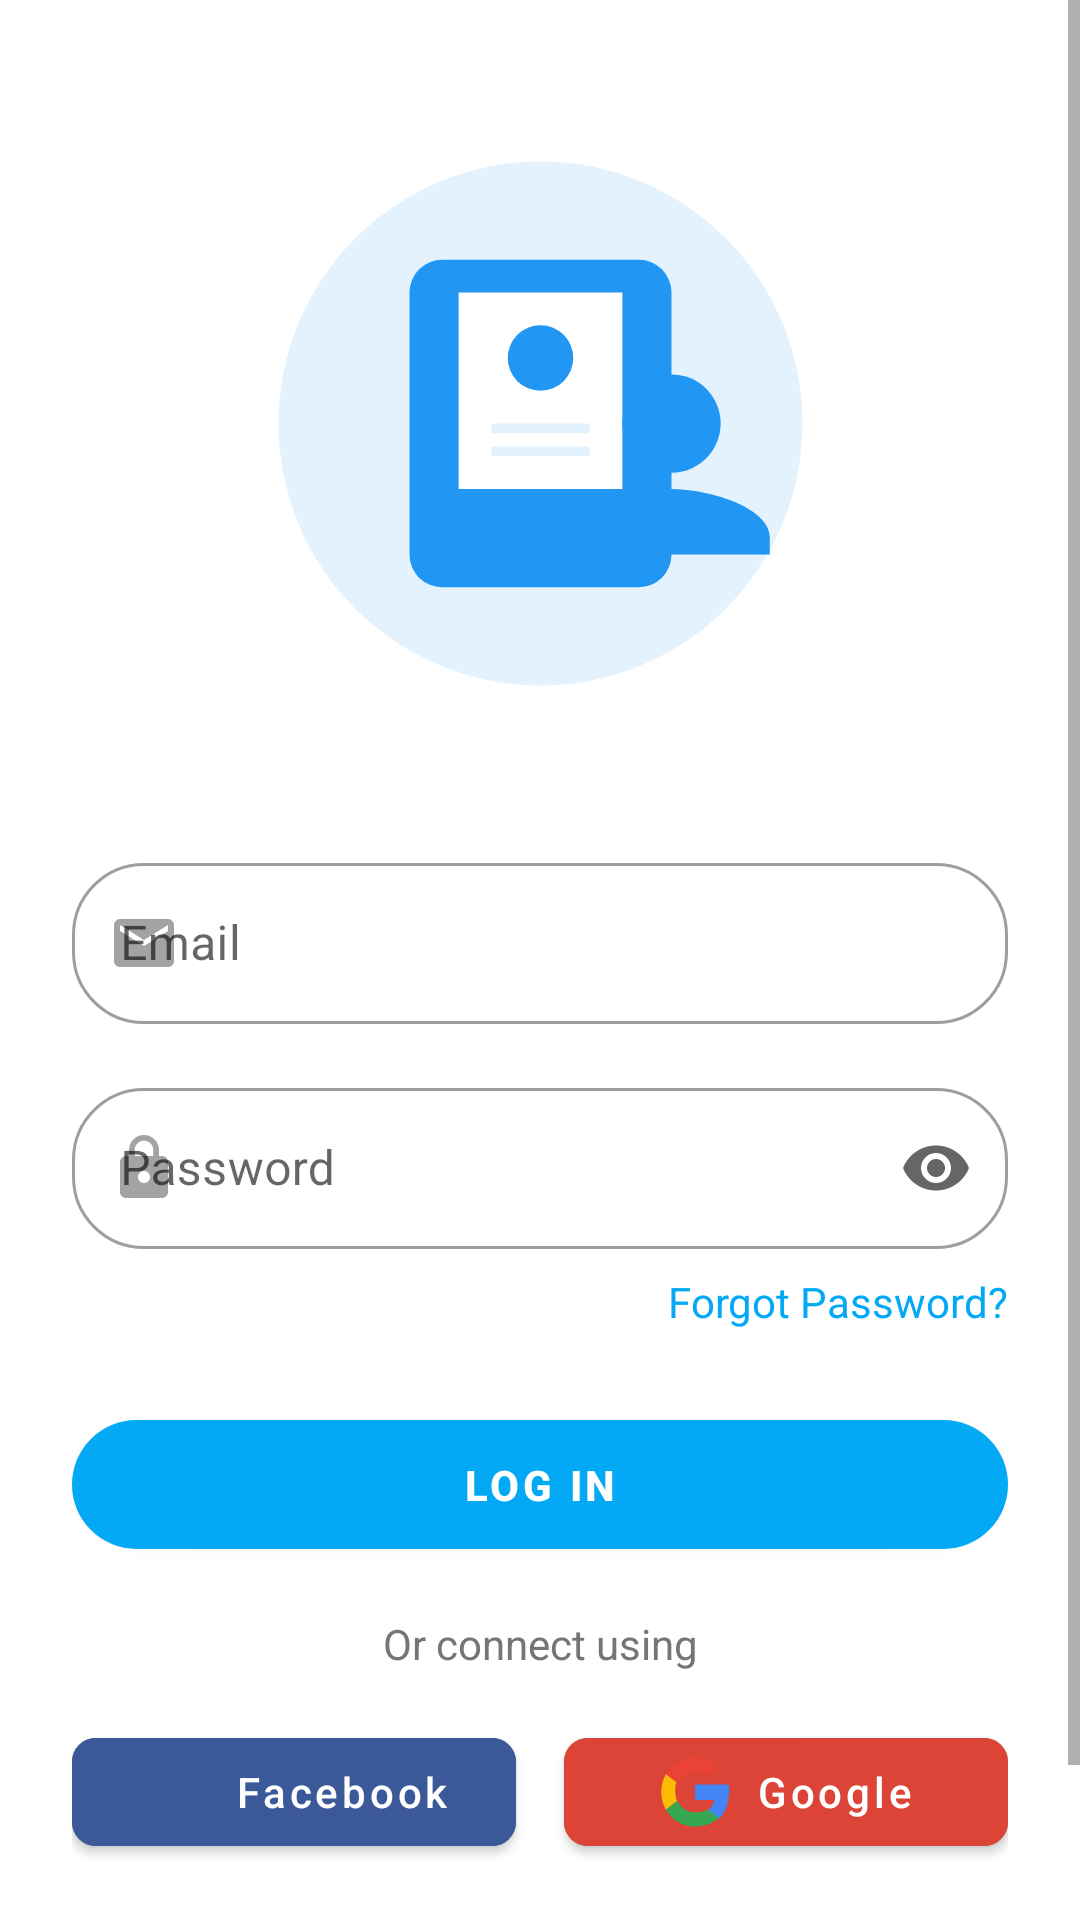

Reconstruct the res/layout file that produces this screen, plus the resources it refers to.
<!-- AndroidManifest.xml: application theme Theme.App -->
<!-- res/layout/fragment_login.xml -->
<?xml version="1.0" encoding="utf-8"?>
<ScrollView xmlns:android="http://schemas.android.com/apk/res/android"
    xmlns:app="http://schemas.android.com/apk/res-auto"
    android:layout_width="match_parent"
    android:layout_height="match_parent"
    android:fillViewport="true"
    android:background="@android:color/white">

    <androidx.constraintlayout.widget.ConstraintLayout
        android:layout_width="match_parent"
        android:layout_height="wrap_content"
        android:paddingHorizontal="24dp"
        android:paddingTop="32dp"
        android:paddingBottom="32dp">

        <ImageView
            android:id="@+id/illustrationImage"
            android:layout_width="0dp"
            android:layout_height="0dp"
            app:layout_constraintWidth_percent="0.7"
            app:layout_constraintDimensionRatio="1:1"
            app:layout_constraintTop_toTopOf="parent"
            app:layout_constraintStart_toStartOf="parent"
            app:layout_constraintEnd_toEndOf="parent"
            android:src="@drawable/illustration_login"
            android:contentDescription="Login illustration" />

        <com.google.android.material.textfield.TextInputLayout
            android:id="@+id/emailLayout"
            style="@style/Widget.MaterialComponents.TextInputLayout.OutlinedBox"
            android:layout_width="match_parent"
            android:layout_height="wrap_content"
            android:layout_marginTop="32dp"
            app:layout_constraintTop_toBottomOf="@id/illustrationImage"
            app:startIconDrawable="@drawable/ic_email"
            app:boxCornerRadiusBottomEnd="24dp"
            app:boxCornerRadiusBottomStart="24dp"
            app:boxCornerRadiusTopEnd="24dp"
            app:boxCornerRadiusTopStart="24dp"
            android:hint="Email">

            <com.google.android.material.textfield.TextInputEditText
                android:id="@+id/emailInput"
                android:layout_width="match_parent"
                android:layout_height="wrap_content"
                android:inputType="textEmailAddress"
                android:padding="16dp" />

        </com.google.android.material.textfield.TextInputLayout>

        <com.google.android.material.textfield.TextInputLayout
            android:id="@+id/passwordLayout"
            style="@style/Widget.MaterialComponents.TextInputLayout.OutlinedBox"
            android:layout_width="match_parent"
            android:layout_height="wrap_content"
            android:layout_marginTop="16dp"
            app:layout_constraintTop_toBottomOf="@id/emailLayout"
            app:startIconDrawable="@drawable/ic_lock"
            app:endIconMode="password_toggle"
            app:boxCornerRadiusBottomEnd="24dp"
            app:boxCornerRadiusBottomStart="24dp"
            app:boxCornerRadiusTopEnd="24dp"
            app:boxCornerRadiusTopStart="24dp"
            android:hint="Password">

            <com.google.android.material.textfield.TextInputEditText
                android:id="@+id/passwordInput"
                android:layout_width="match_parent"
                android:layout_height="wrap_content"
                android:inputType="textPassword"
                android:padding="16dp" />

        </com.google.android.material.textfield.TextInputLayout>

        <TextView
            android:id="@+id/forgotPasswordButton"
            android:layout_width="wrap_content"
            android:layout_height="wrap_content"
            android:layout_marginTop="8dp"
            android:text="Forgot Password?"
            android:textColor="@color/blue_500"
            android:clickable="true"
            android:focusable="true"
            android:background="?attr/selectableItemBackground"
            app:layout_constraintTop_toBottomOf="@id/passwordLayout"
            app:layout_constraintEnd_toEndOf="parent" />

        <com.google.android.material.button.MaterialButton
            android:id="@+id/loginButton"
            android:layout_width="match_parent"
            android:layout_height="wrap_content"
            android:layout_marginTop="24dp"
            android:paddingVertical="12dp"
            app:cornerRadius="24dp"
            app:layout_constraintTop_toBottomOf="@id/forgotPasswordButton"
            android:text="LOG IN"
            android:textStyle="bold" />

        <TextView
            android:id="@+id/orText"
            android:layout_width="wrap_content"
            android:layout_height="wrap_content"
            android:layout_marginTop="16dp"
            android:text="Or connect using"
            android:textColor="#757575"
            app:layout_constraintTop_toBottomOf="@id/loginButton"
            app:layout_constraintStart_toStartOf="parent"
            app:layout_constraintEnd_toEndOf="parent" />

        <LinearLayout
            android:id="@+id/socialButtonsContainer"
            android:layout_width="match_parent"
            android:layout_height="wrap_content"
            android:layout_marginTop="16dp"
            android:orientation="horizontal"
            android:gravity="center"
            app:layout_constraintTop_toBottomOf="@id/orText">

            <com.google.android.material.button.MaterialButton
                android:id="@+id/facebookButton"
                style="@style/Widget.MaterialComponents.Button"
                android:layout_width="0dp"
                android:layout_height="wrap_content"
                android:layout_weight="1"
                android:layout_marginEnd="8dp"
                android:text="Facebook"
                android:textAllCaps="false"
                app:icon="@drawable/ic_facebook"
                app:iconGravity="textStart"
                app:iconTint="@null"
                app:cornerRadius="8dp"
                android:backgroundTint="@color/facebook_blue" />

            <com.google.android.material.button.MaterialButton
                android:id="@+id/googleButton"
                style="@style/Widget.MaterialComponents.Button"
                android:layout_width="0dp"
                android:layout_height="wrap_content"
                android:layout_weight="1"
                android:layout_marginStart="8dp"
                android:text="Google"
                android:textAllCaps="false"
                app:icon="@drawable/ic_google"
                app:iconGravity="textStart"
                app:iconTint="@null"
                app:cornerRadius="8dp"
                android:backgroundTint="@color/google_red" />

        </LinearLayout>

        <LinearLayout
            android:layout_width="wrap_content"
            android:layout_height="wrap_content"
            android:layout_marginTop="24dp"
            android:orientation="horizontal"
            app:layout_constraintTop_toBottomOf="@id/socialButtonsContainer"
            app:layout_constraintStart_toStartOf="parent"
            app:layout_constraintEnd_toEndOf="parent">

            <TextView
                android:id="@+id/signupText"
                android:layout_width="wrap_content"
                android:layout_height="wrap_content"
                android:textColor="#757575"
                android:text="Don't have an account? " />

            <TextView
                android:id="@+id/signUpButton"
                android:layout_width="wrap_content"
                android:layout_height="wrap_content"
                android:text="Sign Up"
                android:textColor="@color/blue_500"
                android:textStyle="bold" />

        </LinearLayout>

        <ProgressBar
            android:id="@+id/progressBar"
            android:layout_width="wrap_content"
            android:layout_height="wrap_content"
            android:visibility="gone"
            app:layout_constraintTop_toTopOf="parent"
            app:layout_constraintBottom_toBottomOf="parent"
            app:layout_constraintStart_toStartOf="parent"
            app:layout_constraintEnd_toEndOf="parent" />

    </androidx.constraintlayout.widget.ConstraintLayout>
</ScrollView>
<!-- resources referenced by this layout -->
<resources>
  <color name="blue_500">#03A9F4</color>
  <color name="facebook_blue">#3b5998</color>
  <color name="google_red">#db4437</color>
  <!-- drawable ic_email (drawable) -->
  <?xml version="1.0" encoding="utf-8"?>
  <vector xmlns:android="http://schemas.android.com/apk/res/android"
      android:width="24dp"
      android:height="24dp"
      android:viewportWidth="24"
      android:viewportHeight="24">
      <path
          android:fillColor="?android:textColorSecondary"
          android:pathData="M20,4L4,4c-1.1,0 -1.99,0.9 -1.99,2L2,18c0,1.1 0.9,2 2,2h16c1.1,0 2,-0.9 2,-2L22,6c0,-1.1 -0.9,-2 -2,-2zM20,8l-8,5 -8,-5L4,6l8,5 8,-5v2z"/>
  </vector>
  <!-- drawable ic_facebook (drawable) -->
  <?xml version="1.0" encoding="utf-8"?>
  <vector xmlns:android="http://schemas.android.com/apk/res/android"
      android:width="24dp"
      android:height="24dp"
      android:viewportWidth="24"
      android:viewportHeight="24">
      <path
          android:fillColor="@color/facebook_blue"
          android:pathData="M17.525,9H14V7c0,-1.032 0.084,-1.682 1.563,-1.682h1.868v-3.18C16.522,2.044 15.608,1.998 14.693,2 11.98,2 10,3.657 10,6.699V9H7v4l3,-0.001V22h4v-9.003l2.368,-0.001L17.525,9z"/>
  </vector>
  <!-- drawable ic_lock (drawable) -->
  <?xml version="1.0" encoding="utf-8"?>
  <vector xmlns:android="http://schemas.android.com/apk/res/android"
      android:width="24dp"
      android:height="24dp"
      android:viewportWidth="24"
      android:viewportHeight="24">
      <path
          android:fillColor="?android:textColorSecondary"
          android:pathData="M18,8h-1L17,6c0,-2.76 -2.24,-5 -5,-5S7,3.24 7,6v2L6,8c-1.1,0 -2,0.9 -2,2v10c0,1.1 0.9,2 2,2h12c1.1,0 2,-0.9 2,-2L20,10c0,-1.1 -0.9,-2 -2,-2zM12,17c-1.1,0 -2,-0.9 -2,-2s0.9,-2 2,-2 2,0.9 2,2 -0.9,2 -2,2zM15.1,8L8.9,8L8.9,6c0,-1.71 1.39,-3.1 3.1,-3.1 1.71,0 3.1,1.39 3.1,3.1v2z"/>
  </vector>
  <style name="Theme.App" parent="Theme.MaterialComponents.Light.DarkActionBar">
          
          <item name="colorPrimary">@color/purple_500</item>
          <item name="colorPrimaryVariant">@color/purple_700</item>
          <item name="colorOnPrimary">@color/white</item>
          
          <item name="colorSecondary">@color/teal_200</item>
          <item name="colorSecondaryVariant">@color/teal_700</item>
          <item name="colorOnSecondary">@color/black</item>
          
          <item name="android:statusBarColor">?attr/colorPrimaryVariant</item>
          
          <item name="android:windowBackground">@color/launch_background</item>
      </style>
  <color name="purple_500">#03A9F4</color>
  <color name="purple_700">#0288D1</color>
  <color name="white">#FFFFFFFF</color>
  <color name="teal_200">#B3E5FC</color>
  <color name="teal_700">#0288D1</color>
  <color name="black">#FF000000</color>
  <color name="launch_background">#E1F5FE</color>
</resources>
